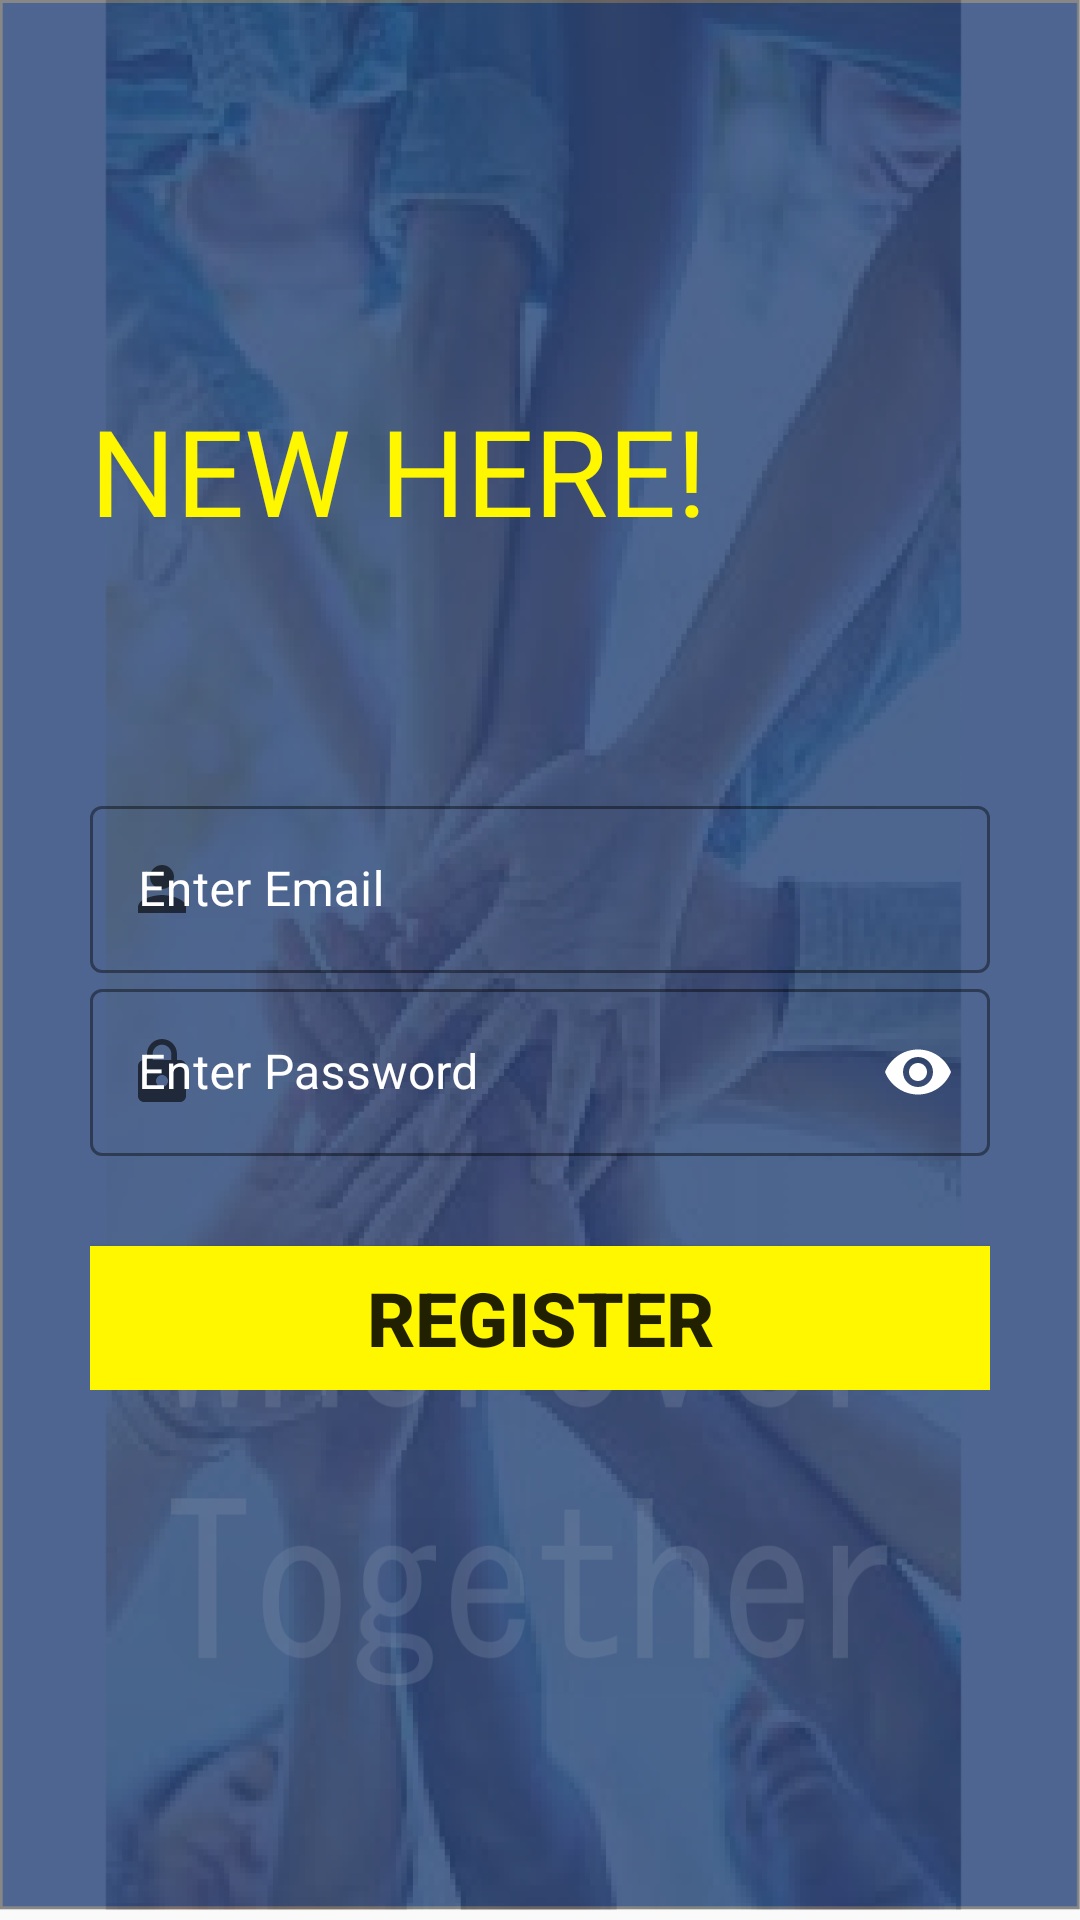

Produce the Android XML layout that renders to this screen, including the resource entries it uses.
<!-- AndroidManifest.xml: application theme AppTheme -->
<!-- res/layout/activity_registration.xml -->
<?xml version="1.0" encoding="utf-8"?>
<ScrollView xmlns:android="http://schemas.android.com/apk/res/android"
    xmlns:app="http://schemas.android.com/apk/res-auto"
    android:id="@+id/iii"
    android:layout_width="match_parent"
    android:layout_height="match_parent"
    android:background="@drawable/back"
    android:orientation="horizontal"
    android:padding="30dp"
    android:transitionName="transition_login_button">

    <LinearLayout
        android:layout_width="match_parent"
        android:layout_height="wrap_content"
        android:orientation="vertical">

        <ImageView
            android:id="@+id/back"
            android:layout_width="48dp"
            android:layout_height="50dp"
            android:src="@drawable/ic_chevron" />

        <TextView
            android:layout_width="wrap_content"
            android:layout_height="wrap_content"
            android:layout_marginTop="50dp"
            android:fontFamily="@font/baloo"
            android:text="New here!"
            android:textAllCaps="true"
            android:textColor="@color/yellow"
            android:textSize="40dp" />
        <LinearLayout
            android:layout_width="match_parent"
            android:layout_height="wrap_content"
            android:orientation="vertical"
            android:layout_marginTop="80dp">


            <com.google.android.material.textfield.TextInputLayout
                android:id="@+id/username_register"
                style="@style/Widget.MaterialComponents.TextInputLayout.OutlinedBox"
                android:layout_width="match_parent"
                android:layout_height="wrap_content"
                android:hint="@string/Enter_Email"
                android:textColorHint="@android:color/white"
                app:boxStrokeColor="@android:color/white"
                app:boxStrokeWidthFocused="2dp"
                app:endIconMode="clear_text"
                app:endIconTint="@android:color/white"
                app:hintTextColor="@android:color/white"
                app:startIconDrawable="@drawable/ic_person">

                <com.google.android.material.textfield.TextInputEditText
                    android:id="@+id/username_register_text"
                    android:layout_width="match_parent"
                    android:layout_height="wrap_content"
                    android:inputType="textEmailAddress"
                    android:textColor="@android:color/white" />
            </com.google.android.material.textfield.TextInputLayout>


            <com.google.android.material.textfield.TextInputLayout
                android:id="@+id/password_register"
                style="@style/Widget.MaterialComponents.TextInputLayout.OutlinedBox"
                android:layout_width="match_parent"
                android:layout_height="wrap_content"
                android:hint="@string/Paassword"
                android:textColorHint="@android:color/white"
                app:boxStrokeColor="@android:color/white"
                app:boxStrokeWidthFocused="2dp"
                app:endIconMode="password_toggle"
                app:endIconTint="@android:color/white"
                app:hintTextColor="@android:color/white"
                app:startIconDrawable="@drawable/ic_lock">

                <com.google.android.material.textfield.TextInputEditText
                    android:id="@+id/password_register_text"
                    android:layout_width="match_parent"
                    android:layout_height="wrap_content"
                    android:inputType="textPassword"
                    android:textColor="@android:color/white" />
            </com.google.android.material.textfield.TextInputLayout>



        </LinearLayout>
        <RelativeLayout
            android:layout_width="match_parent"
            android:layout_height="wrap_content"
            android:layout_marginTop="10dp"/>

        <Button
            android:id="@+id/register_btn"
            android:layout_width="match_parent"
            android:layout_height="wrap_content"
            android:layout_marginTop="20dp"
            android:background="@color/yellow"
            android:text="Register"
            android:textSize="25dp"
            android:textStyle="bold" />

    </LinearLayout>

</ScrollView>
<!-- resources referenced by this layout -->
<resources>
  <color name="yellow">#FFF700</color>
  <!-- drawable ic_person (drawable) -->
  <vector android:height="24dp" android:tint="#FFFBFF"
      android:viewportHeight="24.0" android:viewportWidth="24.0"
      android:width="24dp" xmlns:android="http://schemas.android.com/apk/res/android">
      <path android:fillColor="#FF000000" android:pathData="M12,12c2.21,0 4,-1.79 4,-4s-1.79,-4 -4,-4 -4,1.79 -4,4 1.79,4 4,4zM12,14c-2.67,0 -8,1.34 -8,4v2h16v-2c0,-2.66 -5.33,-4 -8,-4z"/>
  </vector>
  <string name="Enter_Email">Enter Email</string>
  <string name="Paassword">Enter Password</string>
  <style name="AppTheme" parent="Theme.MaterialComponents.Light.NoActionBar.Bridge">
          
          <item name="colorPrimary">@color/colorPrimary</item>
          <item name="colorPrimaryDark">@color/colorPrimaryDark</item>
          <item name="colorAccent">@color/content_text_color</item>
          <item name="autoCompleteTextViewStyle">@style/cursorColor</item>
          <item name="drawerArrowStyle">@style/DrawerArrowToggle</item>
          <item name="toolbarStyle">@style/custom_toolbar</item>
          <item name="materialAlertDialogTheme">@style/AlertDialogTheme</item>
      </style>
  <color name="colorPrimary">#6200EE</color>
  <color name="colorPrimaryDark">#294575</color>
  <color name="content_text_color">#A39EA1</color>
  <style name="cursorColor" parent="Widget.AppCompat.AutoCompleteTextView">
          <item name="android:textCursorDrawable">@drawable/cursor</item>
          <item name="title">@string/toolbar_text</item>
      </style>
  <style name="DrawerArrowToggle" parent="Widget.AppCompat.DrawerArrowToggle">
          <item name="spinBars">true</item>
          <item name="color">@color/yellow</item>
      </style>
  <style name="custom_toolbar" parent="@style/Widget.AppCompat.Toolbar">
          <item name="titleTextColor">@color/myColor</item>
          </style>
  <!-- drawable cursor (drawable) -->
  <?xml version="1.0" encoding="utf-8"?>
  <shape xmlns:android="http://schemas.android.com/apk/res/android" android:shape="rectangle">
      <solid android:color="@android:color/white"/>
      <size android:width="1dp"></size>
  
  </shape>
  <string name="toolbar_text">Wherever Together </string>
  <color name="myColor">@android:color/white</color>
  <style name="TitlePaneStyleCenter" parent="MaterialAlertDialog.MaterialComponents.Title.Panel.CenterStacked">
          <item name="android:background">@color/myColor</item>
          <item name="android:padding">16dp</item>
      </style>
  <style name="TitleTextStyleCenter" parent="MaterialAlertDialog.MaterialComponents.Title.Text.CenterStacked">
          <item name="android:textColor">#484848</item>
          <item name="android:textStyle">bold</item>
          <item name="android:textSize">20sp</item>
      </style>
  <style name="TitleIconStyleCenter" parent="MaterialAlertDialog.MaterialComponents.Title.Icon.CenterStacked">
          <item name="android:tint">#B0C2E1</item>
      </style>
  <style name="BodyTextStyleCenter" parent="MaterialAlertDialog.MaterialComponents.Body.Text">
          <item name="android:padding">16dp</item>
          <item name="android:textColor">#c7c7c7</item>
          <item name="android:textSize">14sp</item>
      </style>
  <style name="ButtonBarStyle">
          <item name="android:background">@color/colorPrimaryDark</item>
      </style>
  <style name="PositiveButtonStyle" parent="Widget.MaterialComponents.Button.TextButton.Dialog">
          <item name="android:textColor">@color/yellow</item>
          <item name="rippleColor">@color/yellow</item>
      </style>
  <style name="NegativeButtonStyle" parent="Widget.MaterialComponents.Button.TextButton.Dialog">
          <item name="android:textColor">#757575</item>
          <item name="rippleColor">#a4a4a4</item>
      </style>
</resources>
